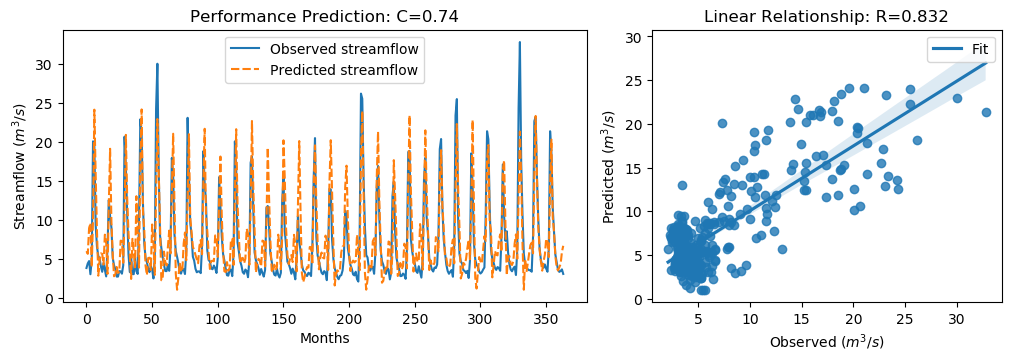

Source data for this figure (header and first rows):
y_true, y_pred, y_true_scaled, y_pred_scaled
3.83, 5.979, -0.5361, -0.2305
4.42, 5.644, -0.4522, -0.2783
4.72, 8.935, -0.4096, 0.1896
3.03, 9.575, -0.6499, 0.2806
4.87, 3.92, -0.3883, -0.5233
20.07, 10.13, 1.773, 0.3597
19.62, 24.12, 1.709, 2.349
9.33, 15.84, 0.2458, 1.171
6.56, 8.527, -0.148, 0.1317
5.37, 2.847, -0.3172, -0.6758
5.07, 4.825, -0.3598, -0.3946
4.02, 5.708, -0.5091, -0.2692
3.34, 5.638, -0.6058, -0.2791
4.47, 4.271, -0.4451, -0.4734
3.61, 8.1, -0.5674, 0.07093
2.75, 7.283, -0.6897, -0.04514
6.28, 3.076, -0.1878, -0.6433
12.55, 11.86, 0.7036, 0.605
10.44, 19.11, 0.4036, 1.636
9.01, 9.741, 0.2003, 0.3042
5.12, 5.552, -0.3527, -0.2913
4.16, 2.766, -0.4892, -0.6874
3.72, 3.035, -0.5518, -0.6491
2.73, 3.966, -0.6925, -0.5168
2.73, 3.201, -0.6925, -0.6256
3.43, 3.355, -0.593, -0.6036
3.4, 7.331, -0.5972, -0.03842
3.1, 7.292, -0.6399, -0.04388
4.17, 4.498, -0.4878, -0.4411
20.66, 10.57, 1.857, 0.4219
16.78, 20.89, 1.305, 1.89
10.67, 12.8, 0.4363, 0.7392
5.59, 8.315, -0.2859, 0.1015
3.31, 5.59, -0.61, -0.2859
5.26, 2.426, -0.3328, -0.7357
3.05, 7.568, -0.647, -0.004612
3.04, 5.9, -0.6484, -0.2419
5.26, 3.917, -0.3328, -0.5238
3.41, 13.03, -0.5958, 0.7723
3.07, 8.534, -0.6442, 0.1327
9.62, 3.876, 0.2871, -0.5296
22.89, 17.1, 2.174, 1.351
21.04, 24.15, 1.911, 2.354
12.14, 11.23, 0.6453, 0.5166
7.0, 8.762, -0.08543, 0.1651
5.08, 4.115, -0.3584, -0.4955
4.58, 2.913, -0.4295, -0.6665
3.72, 5.107, -0.5518, -0.3545
3.3, 5.153, -0.6115, -0.348
4.07, 3.576, -0.502, -0.5722
3.64, 9.407, -0.5631, 0.2568
2.49, 7.086, -0.7266, -0.07325
5.3, 2.945, -0.3271, -0.662
24.2, 13.62, 2.36, 0.8558
30.01, 22.92, 3.186, 2.179
16.39, 16.29, 1.25, 1.236
8.01, 9.064, 0.05817, 0.2081
6.41, 2.265, -0.1693, -0.7586
5.24, 2.347, -0.3357, -0.7469
4.29, 5.931, -0.4707, -0.2374
... 304 more rows
